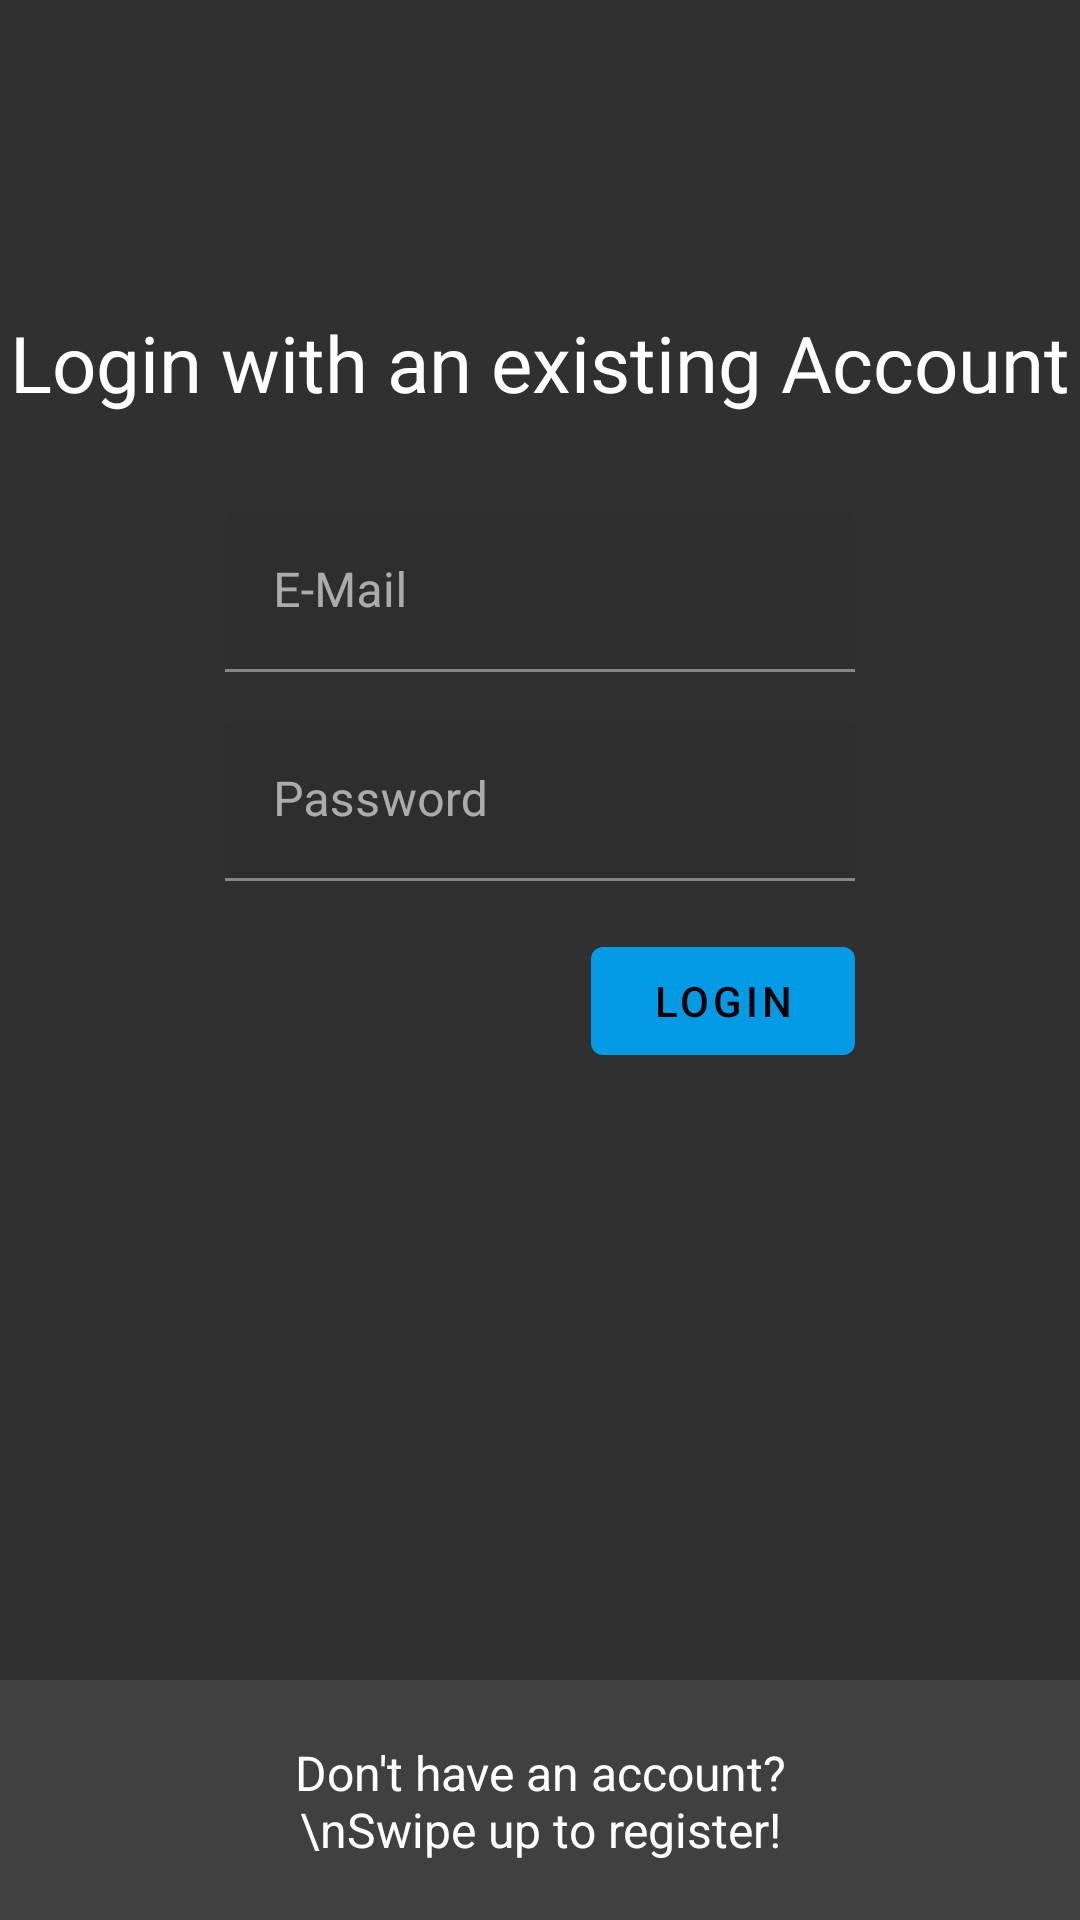

The Android layout XML behind this screen, and the referenced resources:
<!-- AndroidManifest.xml: application theme AppTheme -->
<!-- res/layout/fragment_auth.xml -->
<?xml version="1.0" encoding="utf-8"?>
<androidx.constraintlayout.motion.widget.MotionLayout
    xmlns:android="http://schemas.android.com/apk/res/android"
    xmlns:app="http://schemas.android.com/apk/res-auto"
    xmlns:tools="http://schemas.android.com/tools"
    android:id="@+id/motionLayout"
    android:layout_width="match_parent"
    android:layout_height="match_parent"
    app:layoutDescription="@xml/auth_scene">

    <androidx.constraintlayout.widget.ConstraintLayout
        android:id="@+id/loginContainer"
        android:layout_width="match_parent"
        android:layout_height="0dp"
        android:background="@color/mediumDarkBackground"
        app:layout_constraintBottom_toTopOf="@id/registerContainer"
        app:layout_constraintEnd_toEndOf="parent"
        app:layout_constraintStart_toStartOf="parent"
        app:layout_constraintTop_toTopOf="parent" >

        <ProgressBar
            android:id="@+id/loginProgressBar"
            android:layout_width="wrap_content"
            android:layout_height="wrap_content"
            android:visibility="gone"
            app:layout_constraintBottom_toBottomOf="parent"
            app:layout_constraintLeft_toLeftOf="parent"
            app:layout_constraintRight_toRightOf="parent" />
    </androidx.constraintlayout.widget.ConstraintLayout>

    <TextView
        android:id="@+id/tvLoginTitle"
        android:layout_width="match_parent"
        android:layout_height="wrap_content"
        android:layout_marginBottom="16dp"
        android:alpha="1"
        android:text="Login with an existing Account"
        android:textAlignment="center"
        android:textColor="@android:color/white"
        android:textSize="26sp"
        app:layout_constraintBottom_toTopOf="@id/tilLoginEmail"
        app:layout_constraintEnd_toEndOf="parent"
        app:layout_constraintStart_toStartOf="parent" />


    <com.google.android.material.textfield.TextInputLayout
        android:id="@+id/tilLoginEmail"
        android:layout_width="0dp"
        android:layout_height="wrap_content"
        app:layout_constraintBottom_toBottomOf="@id/loginContainer"
        app:layout_constraintBottom_toTopOf="@id/guideline"
        app:layout_constraintEnd_toStartOf="@id/ivArrowUpRight"
        app:layout_constraintStart_toEndOf="@id/ivArrowUpLeft">

        <com.google.android.material.textfield.TextInputEditText
            android:id="@+id/etLoginEmail"
            android:layout_width="match_parent"
            android:layout_height="wrap_content"
            android:layout_marginTop="16dp"
            android:hint="E-Mail"
            android:textColorHint="@android:color/tertiary_text_light"
            android:inputType="textEmailAddress"
            android:padding="16dp" />

    </com.google.android.material.textfield.TextInputLayout>


    <com.google.android.material.textfield.TextInputLayout
        android:id="@+id/tilLoginPassword"
        android:layout_width="0dp"
        android:layout_height="wrap_content"
        app:layout_constraintEnd_toStartOf="@id/ivArrowUpRight"
        app:layout_constraintStart_toEndOf="@id/ivArrowUpLeft"
        app:layout_constraintTop_toBottomOf="@id/tilLoginEmail">

        <com.google.android.material.textfield.TextInputEditText
            android:id="@+id/etLoginPassword"
            android:layout_width="match_parent"
            android:layout_height="wrap_content"
            android:layout_marginTop="16dp"
            android:hint="Password"
            android:textColorHint="@android:color/tertiary_text_light"
            android:inputType="textPassword"
            android:padding="16dp" />

    </com.google.android.material.textfield.TextInputLayout>


    <com.google.android.material.button.MaterialButton
        android:id="@+id/btnLogin"
        android:layout_width="wrap_content"
        android:layout_height="wrap_content"
        android:layout_marginTop="16dp"
        android:text="Login"
        app:layout_constraintEnd_toEndOf="@id/tilLoginPassword"
        app:layout_constraintTop_toBottomOf="@id/tilLoginPassword" />

    

    <androidx.constraintlayout.widget.ConstraintLayout
        android:id="@+id/registerContainer"
        android:layout_width="match_parent"
        android:layout_height="match_parent"
        app:layout_constraintBottom_toBottomOf="parent"
        app:layout_constraintEnd_toEndOf="parent"
        app:layout_constraintStart_toStartOf="parent">

        <ProgressBar
            android:id="@+id/registerProgressBar"
            android:layout_width="wrap_content"
            android:layout_height="wrap_content"
            android:visibility="gone"
            app:layout_constraintBottom_toBottomOf="parent"
            app:layout_constraintLeft_toLeftOf="parent"
            app:layout_constraintRight_toRightOf="parent" />
    </androidx.constraintlayout.widget.ConstraintLayout>

    <ImageView
        android:id="@+id/ivArrowUpLeft"
        android:layout_width="75dp"
        android:layout_height="75dp"
        android:src="@drawable/ic_arrow_up"
        app:layout_constraintBottom_toBottomOf="@id/registerContainer"
        app:layout_constraintStart_toStartOf="@id/registerContainer"
        app:layout_constraintTop_toTopOf="@id/registerContainer" />

    <TextView
        android:id="@+id/tvRegisterText"
        android:layout_width="0dp"
        android:layout_height="wrap_content"
        android:text="Not a member yet?\nSwipe up to register!"
        android:textAlignment="center"
        android:textColor="@android:color/white"
        android:textSize="16sp"
        app:layout_constraintBottom_toBottomOf="@id/ivArrowUpLeft"
        app:layout_constraintEnd_toStartOf="@id/ivArrowUpRight"
        app:layout_constraintStart_toEndOf="@id/ivArrowUpLeft"
        app:layout_constraintTop_toTopOf="@id/ivArrowUpLeft" />

    <ImageView
        android:id="@+id/ivArrowUpRight"
        android:layout_width="75dp"
        android:layout_height="75dp"
        android:src="@drawable/ic_arrow_up"
        app:layout_constraintBottom_toBottomOf="@id/registerContainer"
        app:layout_constraintEnd_toEndOf="@id/registerContainer"
        app:layout_constraintTop_toTopOf="@id/registerContainer" />

    <TextView
        android:id="@+id/tvRegisterTitle"
        android:layout_width="0dp"
        android:layout_height="wrap_content"
        android:alpha="0"
        android:text="Register a new Account"
        android:textAlignment="center"
        android:textColor="@android:color/white"
        android:textSize="26sp"
        app:layout_constraintTop_toBottomOf="parent" />

    <com.google.android.material.textfield.TextInputLayout
        android:id="@+id/tilRegisterEmail"
        android:layout_width="0dp"
        android:layout_height="wrap_content"
        android:alpha="0"
        app:layout_constraintStart_toStartOf="parent"
        app:layout_constraintEnd_toEndOf="parent"
        app:layout_constraintTop_toBottomOf="@id/tvRegisterTitle">

        <com.google.android.material.textfield.TextInputEditText
            android:id="@+id/etRegisterEmail"
            android:layout_width="match_parent"
            android:layout_height="wrap_content"
            android:layout_marginTop="16dp"
            android:hint="E-Mail"
            android:textColorHint="@android:color/tertiary_text_light"
            android:inputType="textEmailAddress"
            android:padding="16dp"
            android:textColor="@android:color/white" />

    </com.google.android.material.textfield.TextInputLayout>


    <com.google.android.material.textfield.TextInputLayout
        android:id="@+id/tilRegisterPassword"
        android:layout_width="0dp"
        android:layout_height="wrap_content"
        android:alpha="0"
        app:layout_constraintStart_toStartOf="parent"
        app:layout_constraintEnd_toEndOf="parent"
        app:layout_constraintTop_toBottomOf="@id/tvRegisterTitle">

        <EditText
            android:id="@+id/etRegisterPassword"
            android:layout_width="match_parent"
            android:layout_height="wrap_content"
            android:layout_marginTop="16dp"
            android:hint="Password"
            android:textColorHint="@android:color/tertiary_text_light"
            android:inputType="textPassword"
            android:padding="16dp"
            android:textColor="@android:color/white" />

    </com.google.android.material.textfield.TextInputLayout>


    <com.google.android.material.textfield.TextInputLayout
        android:id="@+id/tilRegisterPasswordConfirm"
        android:layout_width="0dp"
        android:layout_height="wrap_content"
        android:alpha="0"
        app:layout_constraintStart_toStartOf="parent"
        app:layout_constraintEnd_toEndOf="parent"
        app:layout_constraintTop_toBottomOf="@id/tvRegisterTitle" >

        <com.google.android.material.textfield.TextInputEditText
            android:id="@+id/etRegisterPasswordConfirm"
            android:layout_width="match_parent"
            android:layout_height="wrap_content"
            android:layout_marginTop="16dp"
            android:hint="Confirm Password"
            android:textColorHint="@android:color/tertiary_text_light"
            android:inputType="textPassword"
            android:padding="16dp"
            android:textColor="@android:color/white"/>

    </com.google.android.material.textfield.TextInputLayout>

    <com.google.android.material.button.MaterialButton
        android:id="@+id/btnRegister"
        android:layout_width="wrap_content"
        android:layout_height="wrap_content"
        android:layout_marginTop="16dp"
        android:text="Register"
        android:textColorHint="@android:color/tertiary_text_light"
        android:alpha="0"
        app:layout_constraintEnd_toEndOf="parent"
        app:layout_constraintTop_toBottomOf="@id/tvRegisterTitle" />

    <androidx.constraintlayout.widget.Guideline
        android:id="@+id/guideline"
        android:layout_width="wrap_content"
        android:layout_height="wrap_content"
        android:orientation="horizontal"
        app:layout_constraintGuide_percent="0.35" />


</androidx.constraintlayout.motion.widget.MotionLayout>
<!-- resources referenced by this layout -->
<resources>
  <color name="mediumDarkBackground">#303030</color>
  <style name="AppTheme" parent="Theme.MaterialComponents">
          
          <item name="colorPrimary">@color/colorPrimary</item>
          <item name="colorPrimaryDark">@color/colorPrimaryDark</item>
          <item name="colorAccent">@color/colorAccent</item>
          <item name="android:textViewStyle">@style/PoppinsTextStyle</item>
      </style>
  <color name="colorPrimary">#039BE5</color>
  <color name="colorPrimaryDark">#3700B3</color>
  <color name="colorAccent">#039BE5</color>
  <style name="PoppinsTextStyle" parent="android:Widget.TextView">
          <item name="fontFamily">@font/poppins_regular</item>
      </style>
</resources>
